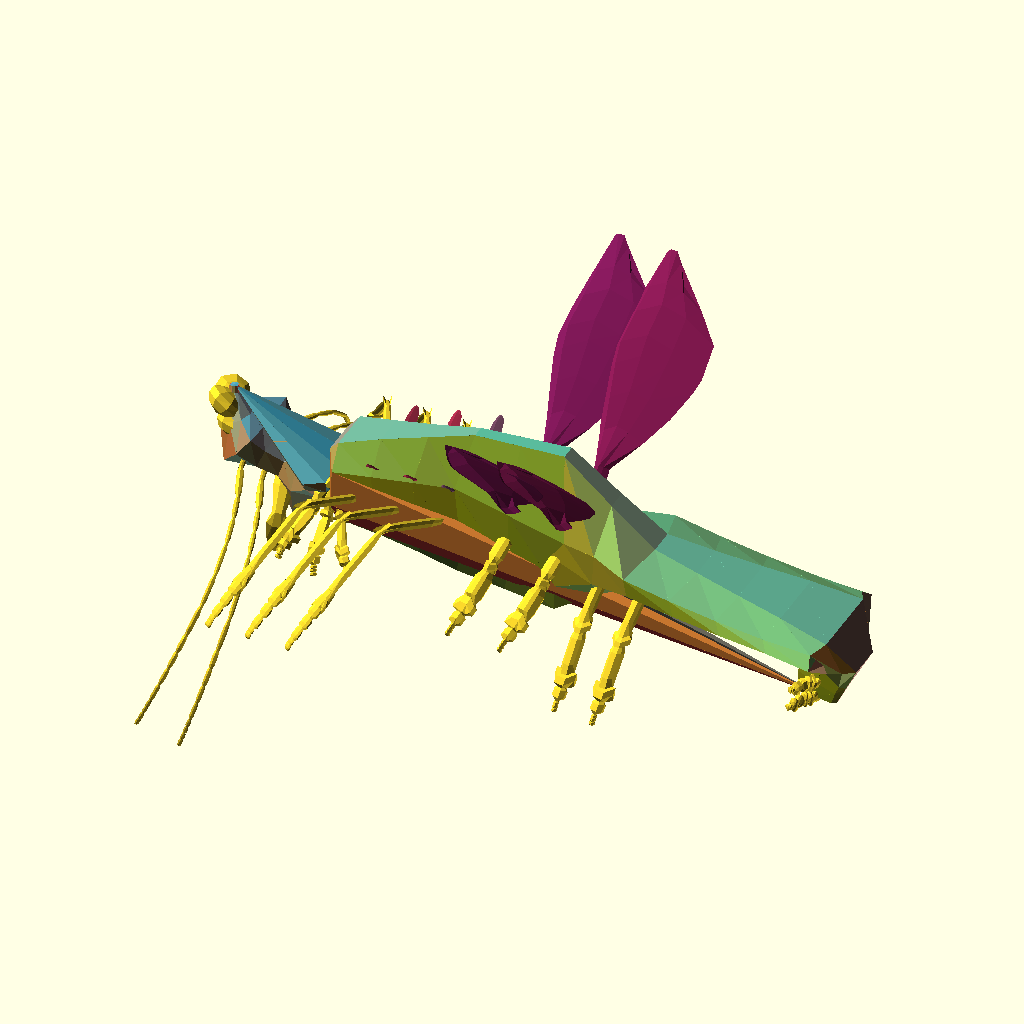
Cell 1: the model at its default parameters.
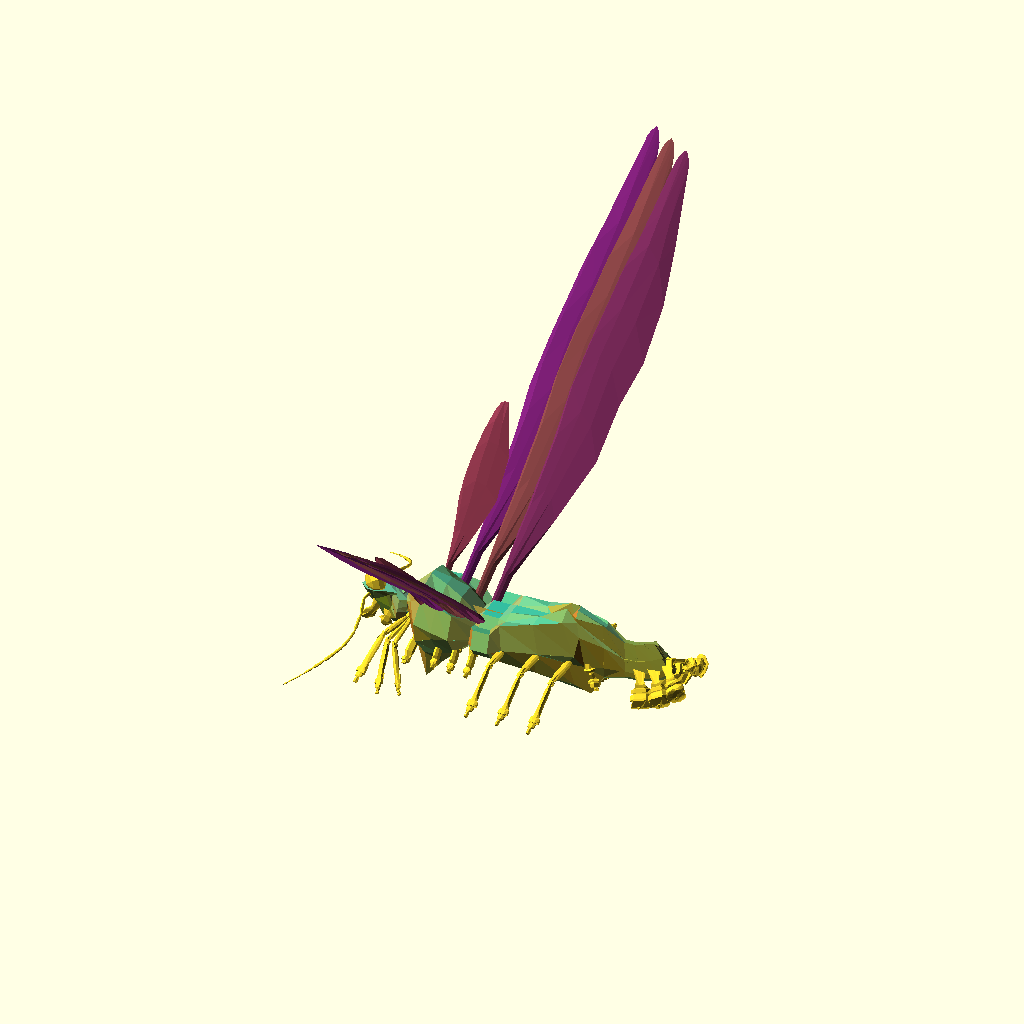
Cell 2: RING = 16 (everything else at default).
The same orthographic view direction (rotation 55°, 0°, 25°; colour scheme Cornfield) for every cell, with the view re-fitted per cell, so scale and position can differ between cells.
The OpenSCAD source (attic/Backups/arthropoda2016MakeBugV25-backup-IfHY5440.scad):
RING=8;
fork = [1, 1,1];

//echo(str("   wings=",wing,";   "));
xgrove = [0.15,0.65,0.75]; //[0.5,0.5,0.5];
logrove = [0.25,1,0.75]; //[0.5,0.5,0.5];
grove = [0.15,0.95,0.75]; //[0.5,0.5,0.5];
nogrove = [0,1,1]; //[0.5,0.5,0.5];
ring = [
  [0, 1, 1],
  [0, 0, 1.5], [0, -1, 1],
  [0, -1, -1],
  [0, 1, -1]
];
tex = [1,2,3,4,5,6]; //[["extparams"],["distmap -x,-y,-z,x,y,z"]];

//DNA = [base(), head(), ThoraxAbdomen()];
DNA =deepmutate( [base(), head(), ThoraxAbdomen()],0.02);
for (x=[0:100:0]){
for (y=[0:100:0]){
translate([x*3.5,y*3.5,0])rotate([0,0,180+rnd(-0,0)])MakeBug(DNA);
}}
//echo(roundlist(DNA,0.001));
//////////////////////MakeBug/////////////////////////////////////
module MakeBug(dna) {
    B = dna[0];
    Bm = flipring(B);
ufdna1=unfold(dna[1]);
ufdna2=unfold(dna[2]);
    H = populatelegs(populate(ufdna1));
    T = populatelegs(populate(ufdna2));

rotate( [0,0,180]) Ltrunk(Bm,H);
Ltrunk(B,T);

  }
  ///////////////////End of MakeBug /////////////////////////////////////////
module Ltrunk (state,T){
Points=trunk2mesh(state,T,0);
core=trunk2core(T);
*for(i=[0:len(Points)-1])   {
color("Black")translate(Points[i])text(str(i),size=1);
}

Faces=

[for(ii=[1:0.5:len(Points)-1])
ii==floor(ii)?[
min(len(Points)-1,max(0,ii)),min(len(Points)-1,max(0,ii+1)),min(len(Points)-1,max(0,ii+RING))]:
[min(len(Points)-1,max(0,ii)),min(len(Points)-1,max(0,ii+RING)),min(len(Points)-1,max(0,ii+(RING-1)))]
];

trunk=  cc([Points,Faces],0);
//polyhedron(trunk[0],trunk[1]);
//trender(trunk);
hrender(trunk,core);
lT1=len(T)-1;
for(i=[0:max(0,lT1)]){

L=T[i][2];

wing=(T[i][4]);

if(wing!=undef){color([0.35,0.5/(i+1),0.15]+rndc()*(0.5/(i/10+1)))
translate(T[i][1][2])translate([0,0,T[i][1][0][2]*0.5]){
wingcv=sanitycheck(wing);
//echo(wingcv);
translate([0,-T[i][1][0][2]*0.5,0])Makewing(wingcv);

mirror([0,1,0])translate([0,-T[i][1][0][2]*0.5,0])Makewing(wing);
}
}
if(len(L)>1){
LPoints=trunk2mesh(ringscale(T[i][2][4],[0.5,0.5,0.5]),L,0);
LFaces=concat(
[for(ii=[0:max(0,len(LPoints)-3)])[min(len(LPoints)-1,max(0,ii)),min(len(LPoints)-1,max(0,ii+1)),min(len(LPoints)-1,max(0,ii+8))]],
[for(ii=[-6:max(-6,len(LPoints)-9)])[min(len(LPoints)-1,max(0,ii)),min(len(LPoints)-1,max(0,ii+8)),min(len(LPoints)-1,max(0,ii+7))]]);
append=i>len(T)-2? cc([LPoints,LFaces],1): ([LPoints,LFaces]);
 translate(T[i][1][2])rotate([0,90+T[i][1][1][1],0])rotate([L[0][1][1][0],0,L[0][1][1][2]])
//hrender(append);
//trender(append);

polyhedron(append[0],append[1]);
;
mirror([0,10]) translate(T[i][1][2])rotate([0,90+T[i][1][1][1],0])rotate([L[0][1][1][0],0,L[0][1][1][2]])
//hrender(append);
//trender(append);

polyhedron(append[0],append[1])
;
;
}



//echo(i,T[i][1]);
}}

module line(p1, p2,d=[1,1,1]) {
  hull() {
   translate(p1)  rotate([0,90+atan2( p2[0]-p1[0],p2[2]-p1[2] ),0])scale([min(d[1]*0.5,d[2]),d[1],d[2]])rotate([0,90,0])sphere(1,$fn=8);
     translate(p2) rotate([0, atan2(p2[0]-p1[0]),0],p2[2]-p1[2])scale([min(d[1]*0.75,d[2]),d[1]*0.75,d[2]]*0.75)rotate([0,90,0])sphere(1,$fn=8);
  }
}
function axflip(v)=[v[0],v[1],-v[2]];
////////////////////////////////////////////////////////////
////////////////////////////////////////////////////////////
////////////////////////////////////////////////////////////
////////////////////////////////////////////////////////////
function trunk2core(T,i=0)=i==len(T)-1?

let (grove=T[i][1][3])
let(tr1=T[i][1][2])
let(points=   concat([tr1],[tr1]))
points
:
let (grove=T[i][1][3])
let(tr1=T[i][1][2])
let(tr2=lerp(T[i][1][2],T[min(len(T)-1,i+1)][1][2],0.2))
let(tr3=lerp(T[i][1][2],T[min(len(T)-1,i+1)][1][2],grove[2]),
points= grove[1]<0.7?concat( [tr1],[tr2],[tr3],trunk2core(T,i+1)):concat( [tr1],trunk2core(T,i+1)))
points;
////////////////////////////////////////////////////////////
function trunk2mesh(state,T,i=-1)=let(ringo=mirring(T[i][1][4]))i==len(T)-1?
let (grove=T[i][1][3])
let(s=T[i][1][0])
let(r=lerp(T[min(len(T)-1,i+1)][1][1][1],T[i][1][1][1],0.5))
let(newring=ringtrans( ringrot(ringscale(ringo,s*grove[1]),r) ,T[i][1][2]),
points=concat( newring,[avrg(newring)]))
points
:
i==0? 
let(s=T[0][1][0])
let(newring=ringscale(ringo,axflip(s)),
points=concat([avrg(newring)+[1,0,0]],newring,trunk2mesh(state,T,i+1)))
points
:
let(s=T[i][1][0])
let (grove=T[i][1][3])
let(tr1=T[i][1][2])
let(tr2=lerp(T[i][1][2],T[min(len(T)-1,i+1)][1][2],0.2))
let(tr3=lerp(T[i][1][2],T[min(len(T)-1,i+1)][1][2],grove[2]))
let(r=lerp(T[min(len(T)-1,i+1)][1][1][1],T[i][1][1][1],0.5))
let(newring1=ringtrans( ringrot(ringscale(ringo,s*grove[1]),r) ,tr1))
let(newring=ringtrans( ringrot(ringscale(ringo,s),r) ,tr1))
let(newring2=ringtrans( ringrot(ringscale(ringo,s),r) ,tr2))
let(newring3=ringtrans( ringrot(ringscale(ringo,s),r) ,tr3),
points= grove[1]<0.7?concat( newring1,newring2,newring3,trunk2mesh(state,T,i+1)):concat( newring,trunk2mesh(state,T,i+1))
//concat( newring1,newring2,newring3,trunk2mesh(state,T,i+1))
)
points;



////////////////////////////////////////////////////////////
////////////////////////////////////////////////////////////
////////////////////////////////////////////////////////////
////////////////////////////////////////////////////////////
///////////////////////////////// Unroll and Populate Full bodyMap
function flipring(B)= let(v=B[4])[B[0],B[1],B[2],B[3],[ for(i=[0:len(v)-1])[-v[i][0],v[i][1],v[i][2]] ],B[5]]; 
function populate(fdna,state=[ [0,0,0], [0,0,0], [0,0,0] ],i=0)=
let(l=len(fdna)-1,nextstate=popadd(state,fdna[i]))(i==l)?poppack(state,fdna[i]):concat(poppack(state,fdna[i]),populate(fdna,nextstate,i+1));
function populatelegs(f)=[
for(i=[0:len(f)-1])f[i][2]!=[]?[f[i][0],f[i][1],populate(f[i][2]),f[i][3],f[i][4]]:[f[i][0],f[i][1],f[i][2],f[i][3],f[i][4]] ]; 
function popadd(state,fdna)=(len(fdna)==0)?state:let(x=fdna[1][0][0],newdir=state[1]+fdna[1][1])[fdna[1][0],newdir,state[2]+[sin(newdir[1])*x,0,cos(newdir[1])*x]];

function poppack(state,fdna)= let(nextstate=popadd(state,fdna))[[fdna[0],
[nextstate[0],nextstate[1],nextstate[2],fdna[1][3],fdna[1][4],fdna[1][5]],fdna[2],fdna[3],fdna[4] ]]; 

function unfold(fdna)=concat(repete(fdna,0),repete(fdna,1),repete(fdna,2),repete(fdna,3),repete(fdna,4),repete(fdna,5),repete(fdna,6),repete(fdna,7),repete(fdna,8),repete(fdna,9),repete(fdna,10),repete(fdna,11),repete(fdna,12),repete(fdna,13),repete(fdna,14),repete(fdna,15));

function repete(v,i)= 
let(c=round(v[i][0])) 
c>0?
let(l=max(0,len(v)-1))
let(j=min(i+1,l))
[
 for(n=[1:c])[
v[i][0],
[
let(temp=lerp(v[i][1][0],v[j][1][0],n/c))

[v[i][1][0][0],temp[1],temp[2]], v[i][1][1]/c,
v[i][1][2],lerp(v[i][1][3],v[j][1][3],n/c),lerp(v[i][1][4],v[j][1][4],n/c),//ring lerp(v[i][1][5],v[j][1][5],n/c),
],
unfold(v[i][2]),//legs
v[i][3],
v[i][4]  //wings
]]:[];

/////////////////////// Defining Default Body Parts Function s
  function  eye1()=[
[1,[[1,0.1,0.1],[-65+rnd(-30,30),180+rnd(-30,30),rnd(10,30)],[0,0,0],nogrove,Xring(8,1,0),tex],fork],
[1,[   [1.1, 1, 1], [0,0,0],[7,8,9],nogrove,Xring(8,1,0),tex],fork],
[1,[ [3.03893, 7.97785, 7.97785] ,[0,0,0],[7,8,9],nogrove,Xring(8,1,0),tex],fork],
[1,[ [4.85528, 12.61057, 12.61057] ,[0,0,0],[7,8,9],nogrove,Xring(8,1,0),tex],fork],
[1,[ [4.85528, 12.61057, 12.61057] ,[0,0,0],[7,8,9],nogrove,Xring(8,1,0),tex],fork], 
[1,[  [3.03893, 8.97785, 8.97785],[0,0,0],[7,8,9],nogrove,Xring(8,1,0),tex],fork],
[1,[  [0.1, 0.1, 0.1] ,[0,0,0],[7,8,9],nogrove,Xring(8,1,0),tex], fork]];    
  function  eye2()=[
[1,[[1,0.11,0.11],[-65+rnd(-30,30),180+rnd(-30,30),rnd(10,30)],[0,0,0],nogrove,Xring(8,1,0),tex],fork],
[1,[   [1, 2, 2], [0,0,0],[7,8,9],nogrove,Xring(8,1,0),tex],fork],
[1,[ [3.03893, 7.97785*1.5, 7.97785*2] ,[0,0,0],[7,8,9],nogrove,Xring(8,1,0),tex],fork],
[0.5,[ [4.85528, 12.61057*1.5, 12.61057*2] ,[0,0,0],[7,8,9],nogrove,Xring(8,1,0),tex],fork],
[0.5,[ [4.85528, 12.61057*1.5, 12.61057*2] ,[0,0,0],[7,8,9],nogrove,Xring(8,1,0),tex],fork], 
[1,[  [3.03893, 8.97785*1.5, 8.97785*2],[0,0,0],[7,8,9],nogrove,Xring(8,1,0),tex],fork],
[1,[  [0.1, 0.1, 0.1] ,[0,0,0],[7,8,9],nogrove,Xring(8,1,0),tex], fork]];  

function  ant1()=[
[1,[[5,5,5],[0+rnd(-10,50),180+rnd(10,50),rnd(50,150)],[100,0,0],xgrove,Xring(8),tex],fork],
[1,[[15,3,3], [0,30,0],[7,8,9],xgrove,Xring(8),tex],fork],
[1,[[16,2,2],[0,35,0],[7,8,9],xgrove,Xring(8),tex],fork],
[1,[[15, 2,2],[0,-15,0],[7,8,9],xgrove,Xring(8),tex],fork],
[2,[[6,2,2],[0,-45,0],[7,8,9],xgrove,Xring(8),tex],fork], 
[2,[[7,3,3],[0,-15,0],[7,8,9],xgrove,Xring(8),tex],fork],
[3,[[5,1,1],[0,-7,0],[7,8,9],xgrove,Xring(8),tex], fork]]; 
 function  ant2()=[
[1,[[5,5,5],[0+rnd(-10,50),rnd(170+rnd(10,50),190),rnd(50,150)],[100,0,0],xgrove,Xring(8),tex],fork],
[2,[[25,5,3], [0,30,0],[7,8,9],xgrove,Xring(8),tex],fork],
[2,[[26,5,2],[0,35,0],[7,8,9],xgrove,Xring(8),tex],fork],
[2,[[25, 3,2],[0,-15+rnd(-20,20),0],[7,8,9],xgrove,Xring(8),tex],fork],
[4,[[16,2,2],[0,-45+rnd(-20,20),0],[7,8,9],xgrove,Xring(8),tex],fork], 
[6,[[17,1,rnd(3,0.5)],[0,-15+rnd(-20,20),0],[7,8,9],xgrove,Xring(8),tex],fork],
[5,[[5,rnd(3,0.5),1],[0,-7,0],[7,8,9],xgrove,Xring(8),tex], fork]];  

function  mandible()=[
[1,[[10,5,0.1],[0+rnd(-20,20),180+45+rnd(-20,20),rnd(80,100)],[100,0,0],xgrove,Xring(8,1,0.5),tex],fork],
[1,[[10,7,4], [0,15,0],[7,8,9],xgrove,Xring(8,1,0.5),tex],fork],
[1,[[5,10,3],[0,-15,0],[7,8,9],logrove,Xring(8,1,0.5),tex],fork],
[1,[[7,5,3],[0,-55,0],[7,8,9],logrove,Xring(8,1,0.5),tex],fork],
[1,[[5,10,3],[0,-35,0],[7,8,9],logrove,Xring(8,1,0.5),tex],fork], 
[1,[[4,5,3],[0,-25,0],[7,8,9],logrove,Xring(8,1,0.5),tex],fork],
[1,[[1,3,0.5 ],[0,-17,0],[7,8,9],grove,Xring(8,1,0.5),tex], fork]];
function  bna(ii=1)=let(i=(ii-5)*-7)[
[1,[[10,5,2],[0+rnd(-20,20),220+rnd(-20,20),90+i+rnd(-20,20)],[100,0,0],xgrove,Xring(8,1,0.5),tex],fork],
[1,[[15,2,2], [0,55,0],[7,8,9],xgrove,Xring(8,1,0.5),tex],fork],
[1,[[60,2,2],[0,35,0],[7,8,9],xgrove,Xring(8,1,0.5),tex],fork],
[1,[[5, 2,2],[0,-35,0],[7,8,9],xgrove,Xring(8,1,0.5),tex],fork],
[1,[[60,2,2],[0,-45,0],[7,8,9],xgrove,Xring(8,1,0.5),tex],fork], 
[rnd(2,5),[[10,rnd(5,8),1],[0,rnd(-30,55),0],[7,8,9],xgrove,Xring(8,1,0.5),tex],fork],
[2,[[5,rnd(3,0.5),rnd(3,0.5)],[0,-17,0],[7,8,9],xgrove,Xring(8,1,0.5),tex], fork]];


function bna2(ii=1)=let(i=(ii-5)*-7)[
[0,[[0,1,1],[0+rnd(-20,20),220+i+rnd(-20,20),90+i+rnd(-20,20)],[100,0,0],xgrove,Xring(8,1,0.5),tex],fork],
[0,[[0,1, 1],[0,0,0],[7,8,9],xgrove,Xring(8,1,0.5),tex],fork],
[0,[[0,1,1],[0,0,0],[7,8,9],xgrove,Xring(8,1,0.5),tex],fork],
[0,[[0,1,1],[0,0,0],[7,8,9],xgrove,Xring(8,1,0.5),tex],fork],
[0,[[0,1,1],[0,0,0],[7,8,9],xgrove,Xring(8,1,0.5),tex],fork], 
[0,[[0,1,1],[0,0,0],[7,8,9],xgrove,Xring(8,1,0.5),tex],fork],
[0,[[0,rnd(3,0.5),rnd(3,0.5)],[0,0,0],[7,8,9],xgrove,Xring(8,1,0.5),tex], fork]];
function bna3(ii=1)=let(i=(ii-5)*-7)[
[rnd(2),[[rnd(3,15),rnd(3,15),rnd(3,15)],[i+rnd(-20,20),220+rnd(-20,20),90+i+rnd(-20,20)],[7,8,9],xgrove,Xring(8,1,0.5),tex],fork],
[rnd(2),[[rnd(3,15),rnd(3,15),rnd(3,15)],[0,rnd(-30,30),0],[7,8,9],xgrove,Xring(8,1,0.5),tex],fork],
[rnd(2),[[rnd(3,15),rnd(3,15),rnd(3,15)],[0,rnd(-60,-30),0],[7,8,9],xgrove,Xring(8,1,0.5),tex], fork],
[rnd(2),[[rnd(3,15),rnd(3,15),rnd(3,15)],[0,rnd(-30,30),0],[7,8,9],xgrove,Xring(8,1,0.5),tex],fork],
[rnd(2),[[rnd(3,15),rnd(3,15),rnd(3,15)],[0,rnd(30,60),0], [7,8,9],xgrove,Xring(8,1,0.5),tex],fork],
[rnd(2),[[rnd(3,15),rnd(3,15),rnd(3,15)],[0,rnd(-30,30),0],[7,8,9],xgrove,Xring(8,1,0.5),tex], fork],
[rnd(8),[[rnd(3,0.5),rnd(3,2),rnd(3,2)],[0,rnd(-30,30),0],[7,8,9],xgrove,Xring(8,1,0.5),Xring(8,1,0.5),tex],fork]]; 
function ThoraxAbdomen()=lerp(rndTA(),[
[1,[[5,6,6],[0,-90,0],[7,8,9],lerp(xgrove,logrove,rnd()),Xring(RING,1,0.5),tex],lerp(bna2(1),bna3(1),rnd()),fork ],
[1,[[2,5, 8],[0,5,0],[7,8,9],lerp(xgrove,logrove,rnd()),Xring(RING,1,0.5),tex],lerp(bna(2),bna3(2),rnd()),fork,wingmix(1)],
[1,[[20,20,30],[0,-10,0],[7,8,9],lerp(xgrove,logrove,rnd()),Xring(RING,1,0.5),tex], lerp(bna(3),bna3(3),rnd()),fork,wingmix(1)],
[1,[[20,24,28],[0,-15,0],[7,8,9],lerp(xgrove,logrove,rnd()),Xring(RING,1,0.5),tex],lerp(bna(4),bna3(4),rnd()),fork ],
[1,[[20,19,19],[0,rnd(-15,15),0], [7,8,9],lerp(xgrove,logrove,rnd()),Xring(RING,1,0.5),tex],lerp(bna2(5),bna3(5),rnd(0,0.1)),fork ],
[3,[[17,18,8],[0,rnd(-50,50),0],[7,8,9],lerp(xgrove,logrove,rnd()),Xring(RING,1,0.5),tex], lerp(bna2(6),bna3(6),rnd(0,0.1)),fork ],
[3,[[20,1,1],[0,rnd(-25,25),0],[7,8,9],lerp(xgrove,logrove,rnd()),Xring(RING,1,0.5),tex],lerp(bna2(7),bna3(7),rnd(0,0.1)),fork ]],rnd());



function head()=lerp(hrndTA(),[
[1,[[1,6,6],[0,-90,0],[7,8,9],logrove,Xring(RING,1,0.3),tex],bna2(1),fork],
[1,[[4,8,8],[0,-15,0],[7, 8,9],logrove,Xring(RING,1,0.3),tex],bna2(1),fork],
[1,[[8,12,12],[0,35,0],[7,8,9],logrove,Xring(RING,1,0.3),tex],lerp(mandible(),bna2(1),rnd(0,0.5)),fork],
[1,[[10, 12,12],[0,35,0],[7,8,9],logrove,Xring(RING,1,0.3),tex],lerp(mandible(),bna2(1),rnd(0,0.5)),fork],
[1,[[10,12,13],[0,25,0],[7,8,9],logrove,Xring(RING,1,0.3),tex], lerp(ant2(),ant1(),rnd()),fork],
[1,[[3,15,15],[0,45,0],[7,8,9],logrove,Xring(RING,1,0.3),tex],lerp(eye2(),eye1(),1),fork], 
[1,[[3,2,2],[0,0,0],[7,8,9],xgrove,Xring(RING,1,0.3),tex],lerp(bna2(1),bna2(1),rnd()),fork]],rnd(0.2,0.9)); 


function base()=[[10,10,10], [0,-90,0],[0,0,0],grove,revXring(RING,1,0.3),tex];


function rndTA()=[
[rnd(4),[[rnd(1,1),6,6],[0,-90,0],[7,8,9],lerp(xgrove,logrove,rnd()),Xring(RING,1,0.5),tex],lerp(bna3(1),lerp(bna2(1),bna(1),rnd()),rnd()),fork,],
[rnd(4),[[rnd(3,60),rnd(3,60), rnd(3,60)],[0,rnd(-3,3),0],[7,8,9],lerp(xgrove,logrove,rnd()),Xring(RING,1,0.5),tex],lerp(bna3(),lerp(bna2(2),bna(2),rnd()),rnd()),fork,lerp(wing3(),wingmix(),rnd())],
[rnd(4),[[rnd(3,60),rnd(3,60), rnd(3,60)],[0,rnd(-3,3),0],[7,8,9],lerp(xgrove,logrove,rnd()),Xring(RING,1,0.5),tex], lerp(bna3(3),lerp(bna2(3),bna(3),rnd()),rnd()),fork,lerp(wing3(),wingmix(),rnd())],
[rnd(5),[[rnd(3,60),rnd(3,60), rnd(3,60)],[0,rnd(-10,10),0],[7,8,9],lerp(xgrove,logrove,rnd()),Xring(RING,1,0.5),tex],lerp(bna3(4),lerp(bna2(4),bna(4),rnd()),rnd()),fork],
[rnd(6),[[rnd(3,60),rnd(3,60), rnd(3,60)],[0,rnd(-30,30),0], [7,8,9],lerp(xgrove,logrove,rnd()),Xring(RING,1,0.5),tex],lerp(bna3(6),lerp(bna2(6),bna3(6),rnd(0.2)),rnd(0.8)),fork],
[rnd(4),[[rnd(3,60),rnd(3,60), rnd(3,60)],[0,rnd(-200,60),0],[7,8,9],lerp(xgrove,logrove,rnd()),Xring(RING,1,0.5),tex],lerp(bna3(6),lerp(bna2(6),bna3(6),rnd(0.2)),rnd(0.8)),fork],
[rnd(4),[[rnd(3,20),rnd(3,10), rnd(3,60)],[0,rnd(-60,60),0],[7,8,9],lerp(xgrove,logrove,rnd()),Xring(RING,1,0.5),tex],lerp(bna3(6),lerp(bna2(6),bna3(6),rnd(0.2)),rnd(0.8)),fork]];
 function hrndTA()=[
[rnd(1),[[rnd(1,1),6,6],[0,-90,0],[7,8,9],logrove,Xring(RING,1,0.5),tex],lerp(bna3(),lerp(bna2(),bna(),rnd()),rnd()),fork],
[rnd(3),[[rnd(3,30),rnd(3,60), rnd(3,60)],[0,rnd(-30,30),0],[7,8,9],logrove,Xring(RING,1,0.5),tex],lerp(mandible(),bna2(),rnd()),fork],
[rnd(3),[[rnd(3,30),rnd(3,60), rnd(3,60)],[0,rnd(-30,30),0],[7,8,9],logrove,Xring(RING,1,0.5),tex],lerp(mandible(),bna2(),rnd()),fork],
[rnd(2),[[rnd(3,30),rnd(3,60), rnd(3,60)],[0,rnd(-30,30),0],[7,8,9],logrove,Xring(RING,1,0.5),tex],lerp(bna3(),lerp(bna2(),bna(),rnd()),rnd()),fork],
[rnd(4),[[rnd(3,30),rnd(3,60), rnd(3,60)],[0,rnd(-30,30),0], [7,8,9],logrove,Xring(RING,1,0.5),tex],lerp(ant1(),lerp(ant2(),bna(),rnd()),rnd()),fork],
[rnd(3),[[rnd(3,30),rnd(3,60), rnd(3,60)],[0,rnd(-200,60),0],[7,8,9],logrove,Xring(RING,1,0.5),tex], lerp(ant1(),lerp(eye1(),eye2(),0),1),fork],
[rnd(2),[[rnd(8,10),rnd(5,7), rnd(5,7)],[0,rnd(-60,60),0],[7,8,9],logrove,Xring(RING,1,0.5),tex],lerp(eye2(),eye1(),rnd()),fork]]; 
function wingmix(i)=(lerp(wing1(i),wing2(i),rnd()));


module Makewing(wings) {
  ////////////////////////////////module wing(wings) ///////////////////////////////////
  ///////////////////////////////////////////////////////////////////
  overskin = concat([
      let (ws = wings[2], wp = wings[1], p1 = ws[0][0], p2 = ws[1][0], d = len3(p1 - p2))[
        for (j = [0: len(wings[1][0]) - 1])[lerp(p1, p2, wp[0][j][0])[0], lerp(p1, p2, wp[0][j][0])[1], wp[0][j][2] * d*4]]
    ],
[
      let (ws = wings[2], wp = wings[1], p1 = ws[0][1], p2 = ws[1][1], d = len3(p1 - p2))[
        for (j = [0: len(wings[1][0]) - 1])[lerp(p1, p2, wp[0][j][0])[0], lerp(p1, p2, wp[0][j][0])[1], wp[0][j][2] * d*4]]
    ],
    //mid
    [
      for (i = [2: len(wings[2][0]) - 2]) let (ws = wings[2], wp = wings[1], p1 = ws[0][i], p2 = ws[1][i], d = len3(p1 - p2))[
        for (j = [0: len(wings[1][0]) - 1])[lerp(p1, p2, wp[0][j][0])[0], lerp(p1, p2, wp[0][j][0])[1] + wp[0][j][1] * d, lerp(p1, p2, wp[0][j][0])[2] + wp[0][j][2] * d]]
    ], [
      let (i = len(wings[2][0]) - 1, ws = wings[2], wp = wings[1], p1 = ws[0][i], p2 = ws[1][i], d = len3(p1 - p2))[
        for (j = [0: len(wings[1][0]) - 1])[lerp(p1, p2, wp[0][j][0])[0], lerp(p1, p2, wp[0][j][0])[1] + wp[0][j][1] * d, lerp(p1, p2, wp[0][j][0])[2]]]
    ]);
 ////////////////////////////////module wing(wings) ///////////////////////////////////
 ///////////////////////////////////////////////////////////////////
  underskin = concat([
      let (ws = wings[2], wp = wings[1], p1 = ws[0][0], p2 = ws[1][0], d = len3(p1 - p2))[
        for (j = [0: len(wp[1]) - 1])[lerp(p1, p2, wp[1][j][0])[0], lerp(p1, p2, wp[1][j][0])[1], -wp[0][j][2] * d*4]]
    ],
[
      let (ws = wings[2], wp = wings[1], p1 = ws[0][1], p2 = ws[1][1], d = len3(p1 - p2))[
        for (j = [0: len(wp[1]) - 1])[lerp(p1, p2, wp[1][j][0])[0], lerp(p1, p2, wp[1][j][0])[1], -wp[0][j][2] * d*4]]
    ],

    //mid
    [
      for (i = [2: len(wings[2][0]) - 2]) let (ws = wings[2], wp = wings[1], p1 = ws[0][i], p2 = ws[1][i], d = len3(p1 - p2))[
        for (j = [0: len(wp[1]) - 1])[lerp(p1, p2, wp[1][j][0])[0], lerp(p1, p2, wp[1][j][0])[1] + wp[1][j][1] * d, lerp(p1, p2, wp[1][j][0])[2] + wp[1][j][2] * d]]
    ], [
      let (i = len(wings[2][0]) - 1, ws = wings[2], wp = wings[1], p1 = ws[0][i], p2 = ws[1][i], d = len3(p1 - p2))[
        for (j = [0: len(wings[1][1]) - 1])[lerp(p1, p2, wp[0][j][0])[0], lerp(p1, p2, wp[0][j][0])[1] + wp[0][j][1] * d, lerp(p1, p2, wp[0][j][0])[2]]]
    ]);
  ////////////////////////////////module wing(wings) ///////////////////////////////////
  ///////////////////////////////////////////////////////////////////
  rotate([wings[0][1][0],0,0])rotate([0,wings[0][1][1],0])rotate([0,0,wings[0][1][2]])rotate([-45,0,0]) rotate([0,0,180])scale(wings[0][0]) {union(){
    for (i = [0: len(overskin) - 2]) {
      wingringbridge(overskin[i], overskin[i + 1]);
   color("Red")   wingringbridge(underskin[i + 1],underskin[i]);
    }

    polyhedron(overskin[0], [
      [
        for (i = [0: len(overskin[0]) - 1]) i
      ]
    ]);
    polyhedron(underskin[0], [
      [
        for (i = [0: len(underskin[0]) - 1]) (len(underskin[0]) - 1)-i
      ]
    ]);}
  }
  module wingringbridge(r1, r2) {
    n = len(r1);
    
  for (i = [0: 1])
{ 
polyhedron([r1[i],r2[i],r2[i+1],r1[i+1] ],[[0,1,3],[1,2,3]]);
}
 for (i = [2: n - 2])
{ 
polyhedron([r1[i],r2[i],r2[i+1],r1[i+1] ],[[0,1,2],[0,2,3]]);
}
  };

  /////////////end of/module wing(wings)///////////////////////////////////
}


//////////////////////// Specilaty Wing Functions  /////////////////
/*definedefaultwing1*/
function wing1(i=0)=([[[23.215,20.95,20.95],[-60+rnd(-10,10),20+rnd(-10,10),120+rnd(-10,10)]],

[[[0,0,0],[0.1,0.15,0.1],[0.349,0.35,0.1],[0.65,0.3,0.1],[1,0.1,0]],
[[0,0,0],[0.1,0.15,-0.032],[0.349,0.35,0.032],[0.65,0.3,0.03264],[1,0.1,0]]],

deepmutate([[[0,-0.2,0],[0,0.7,0],[-0.059375,1.5875,0],[-0.2125,2.50619,0],[-0.412438,3.44975,0],[-0.49975,4.40587,0.003125],[-0.384,5.38413,0.015625],[-0.1185,6.38744,0.034375],[0.2,7.4,0.05]],[[0.45,-0.2,0],[0.55,0.7,0],[1.69687,0.98125,0],[2.62188,1.55625,0],[3.16875,2.41875,0],[3.35625,3.43125,0],[3.22187,4.5875,0],[2.3375,5.93125,0],[0.5,7.4,0]]],0.3)]);
/*//definedefaultwing2*/
function wing2(i=0)=let(m=rnd(5,25))sanitycheck([[[rnd(1,6)*m,rnd(1,6)*m,rnd(1,6)*m],[40 +rnd(-10,10),-20+rnd(-10,10),i+rnd(-10,10)]],[[[0,0,0],[0.1,0.15,0.1],[0.349,0.35,0.1],[0.65,0.3,0.05],[1,0.1,0]],[[0,0,0],[0.05,0.15,-0.02],[0.2049,0.35,0.05],[0.65,0.3,0.05],[1,0.05,0]]],[[[0,-0.089,0],[0,0.54,0],[-0.179,1.619,0],[-0.359,2.609,0],[-0.54,3.419,0],[-0.54,4.32,0],[-0.449,5.219,0],[-0.27,6.209,0],[0,7.199,0]],[[0.359,-0.089,0],[0.359,0.54,0],[0.719,1.709,0],[1.289,2.879,0],[1.349,3.509,0],[1.439,4.229,0],[1.349,5.219,0],[1.169,6.209,0],[0.809,7.199,0]]]]);
/*//definedefaultwing3*/
function wing3(i=0)=let(m=40)sanitycheck([[[0.1,0.1,0.1],[0,0,-i]],[[[0,0,0],[0.1,0.15,0.1],[0.349,0.35,0.1],[0.65,0.3,0.05],[1,0.1,0]],[[0,0,0],[0.05,0.15,-0.02],[0.2049,0.35,0.05],[0.65,0.3,0.05],[1,0.05,0]]],[[[0,-0.089,0],[0,0.54,0],[-0.179,1.619,0],[-0.359,2.609,0],[-0.54,3.419,0],[-0.54,4.32,0],[-0.449,5.219,0],[-0.27,6.209,0],[0,7.199,0]],[[0.359,-0.089,0],[0.359,0.54,0],[0.719,1.709,0],[1.289,2.879,0],[1.349,3.509,0],[1.439,4.229,0],[1.349,5.219,0],[1.169,6.209,0],[0.809,7.199,0]]]]);
/*/blurlengthprofile*/
function blur(inwing,c=1)=c<=0?inwing:let(wing=blur(inwing,c-1))[wing[0],wing[1],
[concat([wing[2][0][0]],[wing[2][0][1]],[for(i=[2:len(wing[2][0])-2])(wing[2][0][max(i-1,0)]*0.5+wing[2][0][i]+wing[2][0][min(i+1,len(wing[2][0])-1)]*0.5)/2],[wing[2][0][len(wing[2][0])-1]]),concat([wing[2][1][0]],[wing[2][1][1]],[for(i=[2:len(wing[2][1])-2])(wing[2][1][max(i-1,0)]*0.5+wing[2][1][i]+wing[2][1][min(i+1,len(wing[2][1])-1)]*0.5)/2],[wing[2][1][len(wing[2][1])-1]])]];
/*/randsvector*0.1inZ*/
function w3rnd(c)=[rands(-1,1,1)[0]*c,rands(-1,1,1)[0]*c*0.1,rands(-1,1,1)[0]]*c;/*/checkcross-profilesounderskinislowerthaoverskin*/function 

sanitycheck(v)=[v[0],[v[1][0],[let(l=len(v[1][1])-1)

for(i=[0:l])

[i==0||i==l?v[1][0][i][0]:v[1][1][i][0],i==0||i==l?v[1][0][i][1]:

v[1][1][i][1],i==0||i==l?v[1][0][i][2]:min(v[1][1][i][2],v[1][0][i][2])*0.8]]],v[2]];/*roundeveryiteminanestedlisttoselectedprecition*/

function roundlist(v,r=1)=len(v)==undef?v-(v%r):len(v)==0?[]:[for(i=[0:len(v)-1])roundlist(v[i],r)];/*multiplyeveryiteminanestedlistbyselecteddeviance*/

function deepmutate(v,r=0.3)=len(v)==undef?v*rnd(1-r,1+r):len(v)==0?[]:[for(i=[0:len(v)-1])deepmutate(v[i],r)];

///////////////// Common functions //////////////////////////////

/////////////////////////////////////Common

function  intrnd(a = 0, b = 1) = round((rands(min(a, b), max(a, b), 1)[0]));
function  rndc() = [rands(0, 1, 1)[0], rands(0, 1, 1)[0], rands(0, 1, 1)[0]];
function lerp(start, end, bias) = (end * bias + start * (1 - bias));
function len3(v) = len(v) == 2 ? sqrt(pow(v[0], 2) + pow(v[1], 2)) : sqrt(pow(v[0], 2) + pow(v[1], 2) + pow(v[2], 2));
function rnd(a = 0, b = 1) = (rands(min(a, b), max(a, b), 1)[0]);
function rndR()=[rands(0,360,1)[0],rands(0,360,1)[1],rands(0,360,1)[0]];

function ringtrans(v, t) = [
  for (i = [0: len(v) - 1])
    [
      v[i][0] + t[0],
      v[i][1] + t[1],
      v[i][2] + t[2]
    ]
];
function Xring(x = 8,r=0.7,kaos=0.05) = mirring([  for (i = [(360 / x) * 0.5: 360 / x: 359])[0, sin(i)*r,  cos(i)*r]+v3rnd(kaos)]);
function revXring(x = 8,r=1,) = [  for (i = [359: -360 / x: (360 / x) * 0.5])[0, sin(i)*r,  cos(i)*r]];
function ringrot(r = [
  [0, 0, 0]
], v) = [
  for (i = [0: len(r) - 1]) let (inx = r[i][0], iny = r[i][1], inz = r[i][2])[
    inx * sin(v) - inz * cos(v),
    iny,
    inx * cos(v) + inz * sin(v)
  ]
];

function ringscale(v, s) = [
  for (i = [0: len(v) - 1])
    [
      v[i][0] * s[0],
      v[i][1] *s[1],
      v[i][2] * s[2]
    ]
];
function mirring(ring) =
let (n = floor((len(ring) - 1) / 2))

concat(
  [
    for (i = [0: n]) ring[i]
  ], [
    for (i = [0: n])[ring[n - i][0], -ring[n - i][1], ring[n - i][2]]
  ]
);
function avrg(v) = sumv(v, len(v) - 1) / len(v);

function sumv(v, i, s = 0) = (i == s ||i==undef? v[i] : v[i] + sumv(v, i - 1, s));




module trender(t){C0=(un(rndc())+[2,0,0]);C1=(un(rndc())+[2,2,0]);C2=(un(rndc())+[0,2,2]);for(i=[0:max(0,len(t[1])-1)]){ n=un(p2n(t[0][t[1][i][0]],t[0][t[1][i][1]],t[0][t[1][i][2]]));color(un((C0*abs(n[0])+C1*abs(n[1])+C2*abs(n[2])+[1,1,1]*abs(n[2]))/4))polyhedron(t[0],[t[1][i]]);}}

module hrender(t,core){
points=concat(t[0],core);
cl=len(core);
tl=max(0,len(t[1]));
pl=len(t[0])-1;
C0=(un(rndc())+[2,0,0]);C1=(un(rndc())+[2,2,0]);C2=(un(rndc())+[0,2,2]);

for(i=[0:tl-1]){ n=un(p2n(t[0][t[1][i][0]],t[0][t[1][i][1]],t[0][t[1][i][2]]));
first=min(cl,max(0,round((cl/tl)*i)-1));
last=min(cl,round((cl/tl)*i)+1);
clip=[
concat(t[1][i],[last+pl]),
concat([first+pl],t[1][i])
];
//echo (points);
color(un((C0*abs(n[0])+C1*abs(n[1])+C2*abs(n[2])+[1,1,1]*abs(n[2]))/4))

hull(){polyhedron(points,clip);}
;}}



///////////////////////////////////////////////////////////////////////////////
///////////////////////////////////////////////////////////////////////////////
///////////////////////////////////////////////////////////////////////////////
function cc(V,n=1,curve=0.61803398875)=n<=0?V:n==1?let(w=V)let(ed=cccheck(ccQS (ccQS (ccQS (ccQS (ccde(w[1],len(w[0])-1),2),1),0),1)))let(nf=ccnf(ed))ccflip([ccnv(w,nf,curve),nf]):let(w=cc(V,n-1,curve))let(ed=cccheck(ccQS (ccQS (ccQS (ccQS (ccde(w[1],len(w[0])-1),2),1),0),1)))let(nf=ccnf(ed))ccflip([ccnv(w,nf,curve),nf]);
function ccnv(v,nf,curve)=let(nv=[for(i=[0:len(v[1])-1])(v[0][v[1][i][0]]+v[0][v[1][i][1]]+v[0][v[1][i][2]])/3])let(sfv=[for(i=[0:len(v[0])-1])avrg(ccfind(i,v[1],nv))])concat(lerp(v[0],sfv,curve),nv);
function ccnf(hf)=[for(i=[0:1:len(hf)-1])(i%2)==0?[hf[i][4],hf[(i+1)%len(hf)][2],hf[i][2]]:[hf[i][4],hf[(i-1)%len(hf)][2],hf[i][2]]];
function ccde(faces,points)=let(l=len(faces)-1) [for(i=[0:l])  let(f=faces[i])   for(j=[0:len(f)-1])     let(p=f[j],q=f[(j+1)%len(f)])       [min(p,q),max(p,q),i+points+1,p,q] //noduplicates 
];
function cccheck(ed)=concat([for(i=[0:len(ed)-1])if((ed[i][0]==ed[i-1][0]&&ed[i][1]==ed[i-1][1])||(ed[i][0]==ed[i+1][0]&&ed[i][1]==ed[i+1][1]))ed[i]]);
function ccfind(lookfor,faces,nv)=   [for(i=[0:len(faces)-1])if(faces[i][0]==lookfor||faces[i][1]==lookfor||faces[i][2]==lookfor)nv[i]];
function ccQS (arr,o)=!(len(arr)>0)?[]:let(  pivot =arr[floor(len(arr)/2)],  lesser =[for(y=arr)if(y[o] <pivot[o])y],  equal =[for(y=arr)if(y[o]==pivot[o])y],  greater=[for(y=arr)if(y[o] >pivot[o])y])concat(  ccQS (lesser,o),equal,ccQS (greater,o));
function wave(w,a=1,b=1)=[[for(i=[0:len(w[0])-1])let(x=w[0][i][0],y=w[0][i][1],z=w[0][i][2])w[0][i]+[sin((y+z)*b)*a,sin((z+x)*b)*a,sin((x+y)*b)*a]],w[1]];
function ccweld(v)=let(data=v[0])[v[0],[for(i=[0:len(v[1])-1])let(index1=v[1][i][0],index2=v[1][i][1],index3=v[1][i][2])concat(search(data[index1][0],data),search(data[index2][0],data),search(data[index3][0],data,1))]];
function ccflip(w)=[w[0],[for(i=[0:len(w[1])-1])[w[1][i][0],w[1][i][2],w[1][i][1]]]];
///////////////////////////commonfunction s/////////////////////////////
function un(v)=v/max(len3(v),0.000001)*1;
function p2n(pa,pb,pc)=
let(u=pa-pb,v=pa-pc)un([u[1]*v[2]-u[2]*v[1],u[2]*v[0]-u[0]*v[2],u[0]*v[1]-u[1]*v[0]]);
function avrg(v)=sumv(v,max(0,len(v)-1))/len(v);
function lerp(start,end,bias)=(end*bias+start*(1-bias));
function len3(v)=len(v)==2?sqrt(pow(v[0],2)+pow(v[1],2)):sqrt(pow(v[0],2)+pow(v[1],2)+pow(v[2],2));
function rnd(a=0,b=1)=(rands(min(a,b),max(a,b),1)[0]);
function rndc()=[rands(0,1,1)[0],rands(0,1,1)[0],rands(0,1,1)[0]];
function v3rnd(c=1)=[rands(-1,1,1)[0]*c,rands(-1,1,1)[0]*c,rands(-1,1,1)[0]]*c;
function roundlist(v,r=1)=len(v)==undef?v-(v%r):len(v)==0?[]:[for(i=[0:len(v)-1])roundlist(v[i],r)];
function limlist(v,r=1)= [for(i=[0:len(v)-1])[v[i][0],v[i][1],v[i][2]]];
Parameter table extracted from the source (name, type, default, range or options):
RING: number, default 8
fork: vector, default [1, 1, 1]
xgrove: vector, default [0.15, 0.65, 0.75]
logrove: vector, default [0.25, 1, 0.75]
grove: vector, default [0.15, 0.95, 0.75]
nogrove: vector, default [0, 1, 1]
